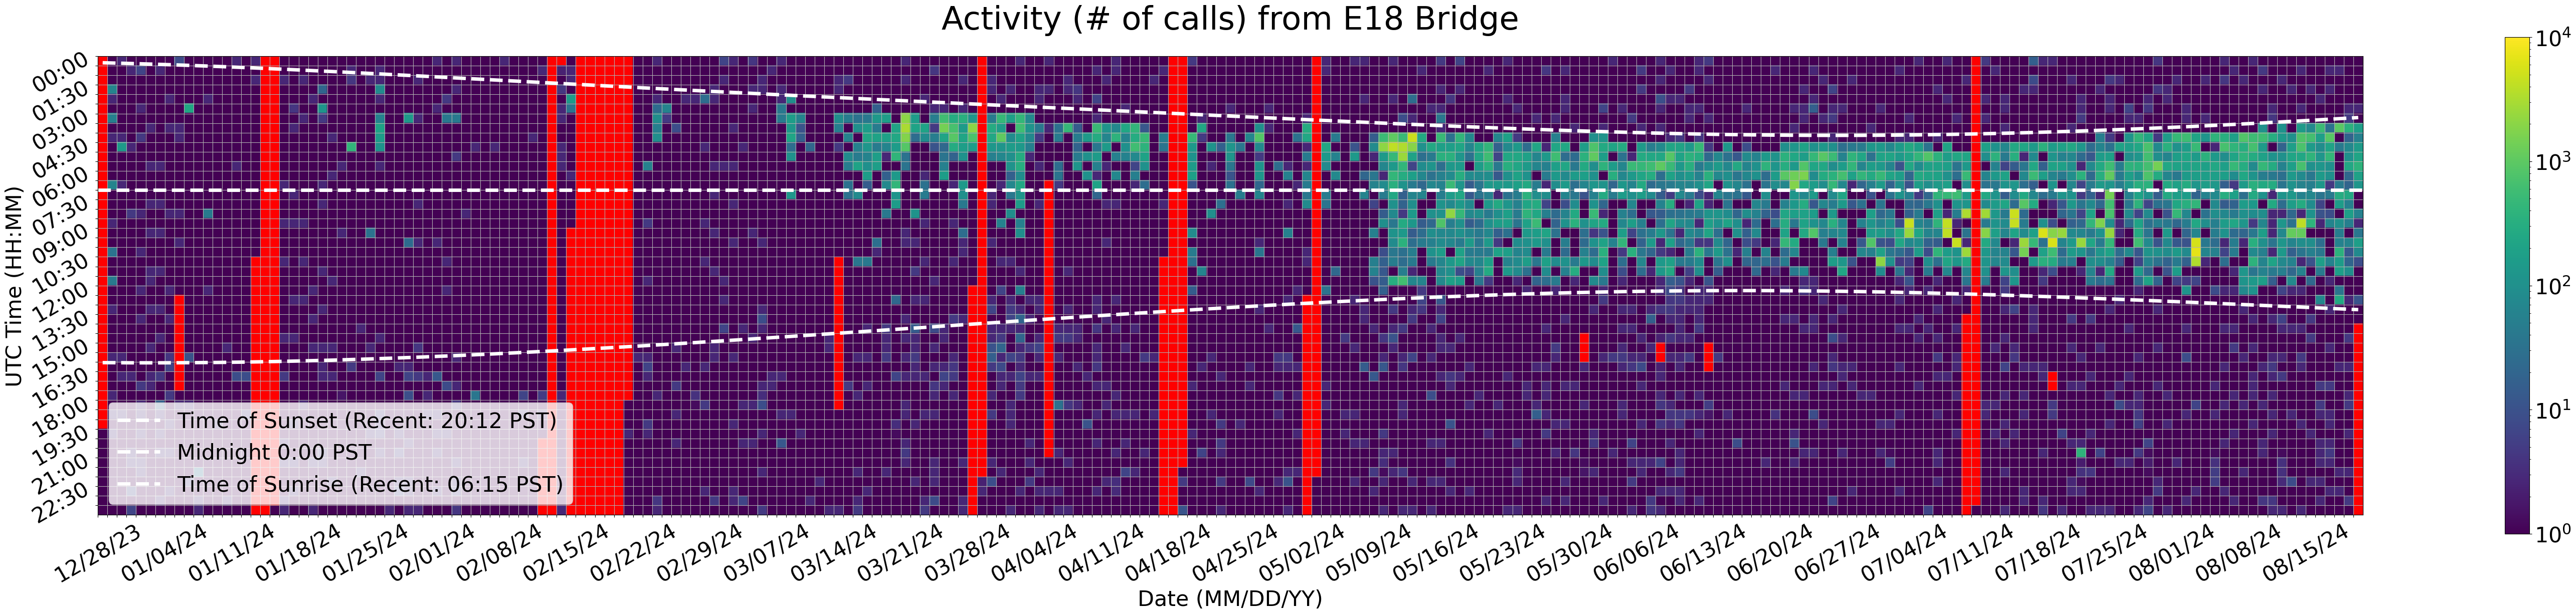

The table this chart was drawn from, first rows:
Time (UTC), 12/28/23, 12/29/23, 12/30/23, 12/31/23, 01/01/24, 01/02/24, 01/03/24, 01/04/24, 01/05/24, 01/06/24, 01/07/24, 01/08/24, 01/09/24, 01/10/24, 01/11/24, 01/12/24, 01/13/24, 01/14/24, 01/15/24, 01/16/24, 01/17/24, 01/18/24, 01/19/24
00:00, , 1.0, 2.667, 1.0, 1.0, 1.0, 1.0, 1.0, 8.333, 1.0, 1.0, 1.0, 1.0, 1.0, 2.667, 1.0, 2.667, 0.0, 0.0, 1.0, 1.0, 1.0, 1.0
00:30, , 1.0, 1.0, 2.667, 6.667, 1.0, 2.667, 1.0, 1.0, 1.0, 1.0, 1.0, 1.0, 1.0, 1.0, 1.0, 1.0, 0.0, 0.0, 1.0, 1.0, 1.0, 1.0
01:00, , 1.0, 1.0, 1.0, 1.0, 1.0, 1.0, 1.0, 1.0, 1.0, 1.0, 1.0, 1.0, 1.0, 1.0, 1.0, 2.667, 0.0, 0.0, 2.667, 1.0, 2.667, 1.0
01:30, , 60.67, 1.0, 1.0, 1.0, 1.0, 1.0, 1.0, 1.0, 1.0, 1.0, 1.0, 1.0, 1.0, 1.0, 1.0, 1.0, 0.0, 0.0, 1.0, 1.0, 1.0, 1.0
02:00, , 2.667, 1.0, 1.0, 1.0, 1.0, 1.0, 2.667, 1.0, 1.0, 1.0, 2.667, 1.0, 1.0, 1.0, 1.0, 1.0, 0.0, 0.0, 1.0, 1.0, 1.0, 2.667
02:30, , 1.0, 1.0, 1.0, 2.667, 1.0, 1.0, 1.0, 1.0, 238.3, 1.0, 1.0, 1.0, 1.0, 1.0, 1.0, 1.0, 0.0, 0.0, 1.0, 4.333, 1.0, 1.0
03:00, , 52.67, 1.0, 1.0, 1.0, 1.0, 1.0, 1.0, 1.0, 1.0, 1.0, 1.0, 1.0, 1.0, 1.0, 1.0, 1.0, 0.0, 0.0, 1.0, 1.0, 2.667, 1.0
03:30, , 1.0, 1.0, 1.0, 1.0, 2.667, 1.0, 2.667, 2.667, 1.0, 1.0, 1.0, 1.0, 1.0, 1.0, 1.0, 1.0, 0.0, 0.0, 1.0, 2.667, 1.0, 1.0
04:00, , 2.667, 2.667, 1.0, 4.667, 1.0, 1.0, 1.0, 2.667, 1.0, 1.0, 1.0, 1.0, 1.0, 1.0, 1.0, 1.0, 0.0, 0.0, 1.0, 1.0, 1.0, 1.0
04:30, , 1.0, 148.7, 2.667, 1.0, 1.0, 1.0, 1.0, 1.0, 1.0, 1.0, 1.0, 1.0, 1.0, 1.0, 1.0, 1.0, 0.0, 0.0, 1.0, 1.0, 1.0, 1.0
05:00, , 1.0, 1.0, 1.0, 1.0, 1.0, 1.0, 1.0, 1.0, 1.0, 1.0, 1.0, 1.0, 1.0, 1.0, 1.0, 1.0, 0.0, 0.0, 1.0, 1.0, 1.0, 1.0
05:30, , 1.0, 1.0, 1.0, 1.0, 2.667, 2.667, 1.0, 1.0, 1.0, 1.0, 1.0, 1.0, 1.0, 2.667, 1.0, 1.0, 0.0, 0.0, 1.0, 1.0, 1.0, 1.0
06:00, , 1.0, 1.0, 1.0, 1.0, 1.0, 1.0, 1.0, 1.0, 1.0, 1.0, 1.0, 1.0, 1.0, 1.0, 1.0, 1.0, 0.0, 0.0, 1.0, 1.0, 1.0, 1.0
06:30, , 62.67, 2.667, 1.0, 1.0, 1.0, 1.0, 1.0, 1.0, 1.0, 1.0, 1.0, 1.0, 1.0, 1.0, 1.0, 1.0, 0.0, 0.0, 2.667, 1.0, 1.0, 1.0
07:00, , 1.0, 1.0, 1.0, 1.0, 1.0, 1.0, 1.0, 1.0, 1.0, 1.0, 1.0, 1.0, 1.0, 1.0, 1.0, 1.0, 0.0, 0.0, 1.0, 2.667, 1.0, 1.0
07:30, , 1.0, 1.0, 1.0, 1.0, 2.667, 2.667, 1.0, 1.0, 1.0, 1.0, 1.0, 1.0, 1.0, 1.0, 1.0, 1.0, 0.0, 0.0, 1.0, 1.0, 1.0, 1.0
08:00, , 1.0, 1.0, 4.667, 2.667, 1.0, 1.0, 2.667, 2.667, 1.0, 1.0, 42.67, 1.0, 1.0, 1.0, 1.0, 1.0, 0.0, 0.0, 1.0, 1.0, 1.0, 1.0
08:30, , 2.667, 1.0, 1.0, 1.0, 1.0, 1.0, 1.0, 1.0, 1.0, 1.0, 1.0, 1.0, 1.0, 1.0, 1.0, 1.0, 0.0, 0.0, 2.667, 2.667, 2.667, 1.0
09:00, , 1.0, 1.0, 1.0, 1.0, 2.667, 2.667, 1.0, 1.0, 1.0, 1.0, 1.0, 1.0, 1.0, 1.0, 1.0, 1.0, 0.0, 0.0, 1.0, 1.0, 1.0, 1.0
09:30, , 1.0, 1.0, 1.0, 1.0, 1.0, 1.0, 1.0, 2.667, 1.0, 1.0, 1.0, 1.0, 1.0, 1.0, 1.0, 1.0, 0.0, 0.0, 1.0, 1.0, 1.0, 1.0
10:00, , 34.67, 1.0, 1.0, 2.667, 1.0, 1.0, 1.0, 1.0, 1.0, 1.0, 1.0, 1.0, 1.0, 1.0, 1.0, 1.0, 0.0, 0.0, 1.0, 1.0, 1.0, 1.0
10:30, , 1.0, 1.0, 1.0, 1.0, 1.0, 1.0, 1.0, 1.0, 1.0, 1.0, 1.0, 1.0, 1.0, 1.0, 1.0, 0.0, 0.0, 0.0, 2.667, 1.0, 2.667, 1.0
11:00, , 1.0, 1.0, 1.0, 1.0, 2.667, 2.667, 1.0, 1.0, 1.0, 1.0, 1.0, 1.0, 1.0, 1.0, 1.0, 0.0, 0.0, 0.0, 1.0, 1.0, 1.0, 1.0
11:30, , 44.67, 1.0, 1.0, 1.0, 2.667, 1.0, 1.0, 1.0, 1.0, 1.0, 1.0, 1.0, 1.0, 1.0, 1.0, 0.0, 0.0, 0.0, 1.0, 1.0, 1.0, 1.0
12:00, , 1.0, 1.0, 1.0, 2.667, 1.0, 1.0, 2.667, 0.6667, 1.0, 1.0, 2.667, 1.0, 1.0, 1.0, 1.0, 0.0, 0.0, 0.0, 1.0, 1.0, 1.0, 2.667
12:30, , 1.0, 1.0, 1.0, 1.0, 1.0, 1.0, 1.0, 0.0, 1.0, 1.0, 1.0, 1.0, 1.0, 1.0, 1.0, 0.0, 0.0, 0.0, 1.0, 2.667, 2.667, 1.0
13:00, , 2.667, 1.0, 1.0, 1.0, 2.667, 2.667, 1.0, 0.0, 1.0, 1.0, 1.0, 1.0, 1.0, 1.0, 1.0, 0.0, 0.0, 0.0, 1.0, 1.0, 1.0, 1.0
13:30, , 1.0, 1.0, 1.0, 2.667, 1.0, 1.0, 2.667, 0.0, 1.0, 1.0, 1.0, 1.0, 1.0, 1.0, 1.0, 0.0, 0.0, 0.0, 1.0, 1.0, 1.0, 2.667
14:00, , 1.0, 1.0, 1.0, 1.0, 1.0, 1.0, 1.0, 0.0, 1.0, 1.0, 1.0, 1.0, 1.0, 1.0, 1.0, 0.0, 0.0, 0.0, 1.0, 1.0, 1.0, 1.0
14:30, , 1.0, 1.0, 1.0, 1.0, 1.0, 2.667, 1.0, 0.0, 1.0, 1.0, 1.0, 1.0, 1.0, 1.0, 1.0, 0.0, 0.0, 0.0, 2.667, 2.667, 1.0, 1.0
15:00, , 1.0, 1.0, 1.0, 1.0, 2.667, 1.0, 1.0, 0.0, 1.0, 1.0, 1.0, 1.0, 2.667, 1.0, 1.0, 0.0, 0.0, 0.0, 1.0, 1.0, 1.0, 2.667
15:30, , 2.667, 2.667, 1.0, 1.0, 1.0, 1.0, 4.333, 0.0, 10.67, 1.0, 1.0, 1.0, 1.0, 1.0, 1.0, 0.0, 0.0, 0.0, 1.0, 1.0, 1.0, 1.0
16:00, , 1.0, 1.0, 1.0, 1.0, 1.0, 1.0, 6.667, 0.0, 1.0, 1.0, 1.0, 1.0, 1.0, 1.0, 1.0, 0.0, 0.0, 0.0, 1.0, 1.0, 1.0, 1.0
16:30, , 1.0, 2.667, 2.667, 1.0, 2.667, 4.667, 1.0, 0.0, 1.0, 1.0, 1.0, 1.0, 1.0, 8.667, 8.667, 0.0, 0.0, 0.0, 4.667, 1.0, 1.0, 1.0
17:00, , 1.0, 1.0, 1.0, 4.667, 2.667, 1.0, 1.0, 0.0, 1.0, 1.0, 1.0, 1.0, 1.0, 1.0, 1.0, 0.0, 0.0, 0.0, 1.0, 1.0, 1.0, 1.0
17:30, , 2.667, 1.0, 1.0, 1.0, 1.0, 1.0, 4.667, 0.6667, 1.0, 1.0, 1.0, 1.0, 1.0, 1.0, 1.0, 0.0, 0.0, 0.0, 1.0, 1.0, 1.0, 1.0
18:00, , 1.0, 1.0, 1.0, 2.667, 1.0, 16.67, 1.0, 2.667, 2.667, 1.0, 1.0, 1.0, 1.0, 1.0, 1.0, 0.0, 0.0, 0.0, 1.0, 1.0, 2.667, 1.0
18:30, , 2.667, 2.667, 1.0, 2.667, 1.0, 2.667, 1.0, 1.0, 1.0, 1.0, 1.0, 1.0, 1.0, 1.0, 4.667, 0.0, 0.0, 0.0, 1.0, 1.0, 1.0, 1.0
19:00, , 1.0, 1.0, 1.0, 1.0, 1.0, 1.0, 2.667, 1.0, 1.0, 1.0, 1.0, 2.667, 1.0, 1.0, 1.0, 0.0, 0.0, 0.0, 1.0, 2.667, 1.0, 1.0
19:30, 0.6667, 2.667, 1.0, 1.0, 2.667, 1.0, 2.667, 1.0, 1.0, 1.0, 1.0, 1.0, 1.0, 1.0, 1.0, 1.0, 0.0, 0.0, 0.0, 1.0, 1.0, 1.0, 1.0
20:00, 1.0, 1.0, 1.0, 1.0, 1.0, 1.0, 1.0, 1.0, 1.0, 1.0, 1.0, 1.0, 1.0, 1.0, 1.0, 1.0, 0.0, 0.0, 0.0, 2.667, 1.0, 1.0, 1.0
20:30, 1.0, 1.0, 1.0, 2.667, 1.0, 1.0, 2.667, 2.667, 1.0, 1.0, 1.0, 1.0, 1.0, 1.0, 1.0, 1.0, 0.0, 0.0, 0.0, 1.0, 1.0, 1.0, 1.0
21:00, 1.0, 1.0, 1.0, 2.667, 2.667, 1.0, 1.0, 1.0, 1.0, 1.0, 1.0, 1.0, 1.0, 1.0, 1.0, 1.0, 0.0, 0.0, 0.0, 2.667, 2.667, 1.0, 2.667
21:30, 1.0, 1.0, 1.0, 1.0, 2.667, 1.0, 1.0, 1.0, 1.0, 1.0, 28.67, 1.0, 1.0, 1.0, 1.0, 1.0, 0.0, 0.0, 0.0, 1.0, 1.0, 1.0, 1.0
22:00, 1.0, 1.0, 1.0, 1.0, 1.0, 1.0, 1.0, 1.0, 1.0, 4.333, 1.0, 1.0, 1.0, 1.0, 1.0, 1.0, 0.0, 0.0, 0.0, 1.0, 1.0, 1.0, 1.0
22:30, 1.0, 1.0, 1.0, 6.667, 1.0, 1.0, 1.0, 2.667, 1.0, 1.0, 1.0, 1.0, 1.0, 1.0, 1.0, 1.0, 0.0, 0.0, 0.0, 1.0, 2.667, 1.0, 1.0
23:00, 1.0, 1.0, 1.0, 1.0, 1.0, 1.0, 2.667, 1.0, 1.0, 1.0, 2.667, 1.0, 1.0, 2.667, 1.0, 1.0, 0.0, 0.0, 0.0, 2.667, 1.0, 1.0, 1.0
23:30, 1.0, 1.0, 1.0, 6.667, 1.0, 1.0, 1.0, 1.0, 1.0, 1.0, 2.667, 1.0, 1.0, 1.0, 1.0, 1.0, 0.0, 0.0, 0.6667, 2.667, 1.0, 1.0, 2.667
